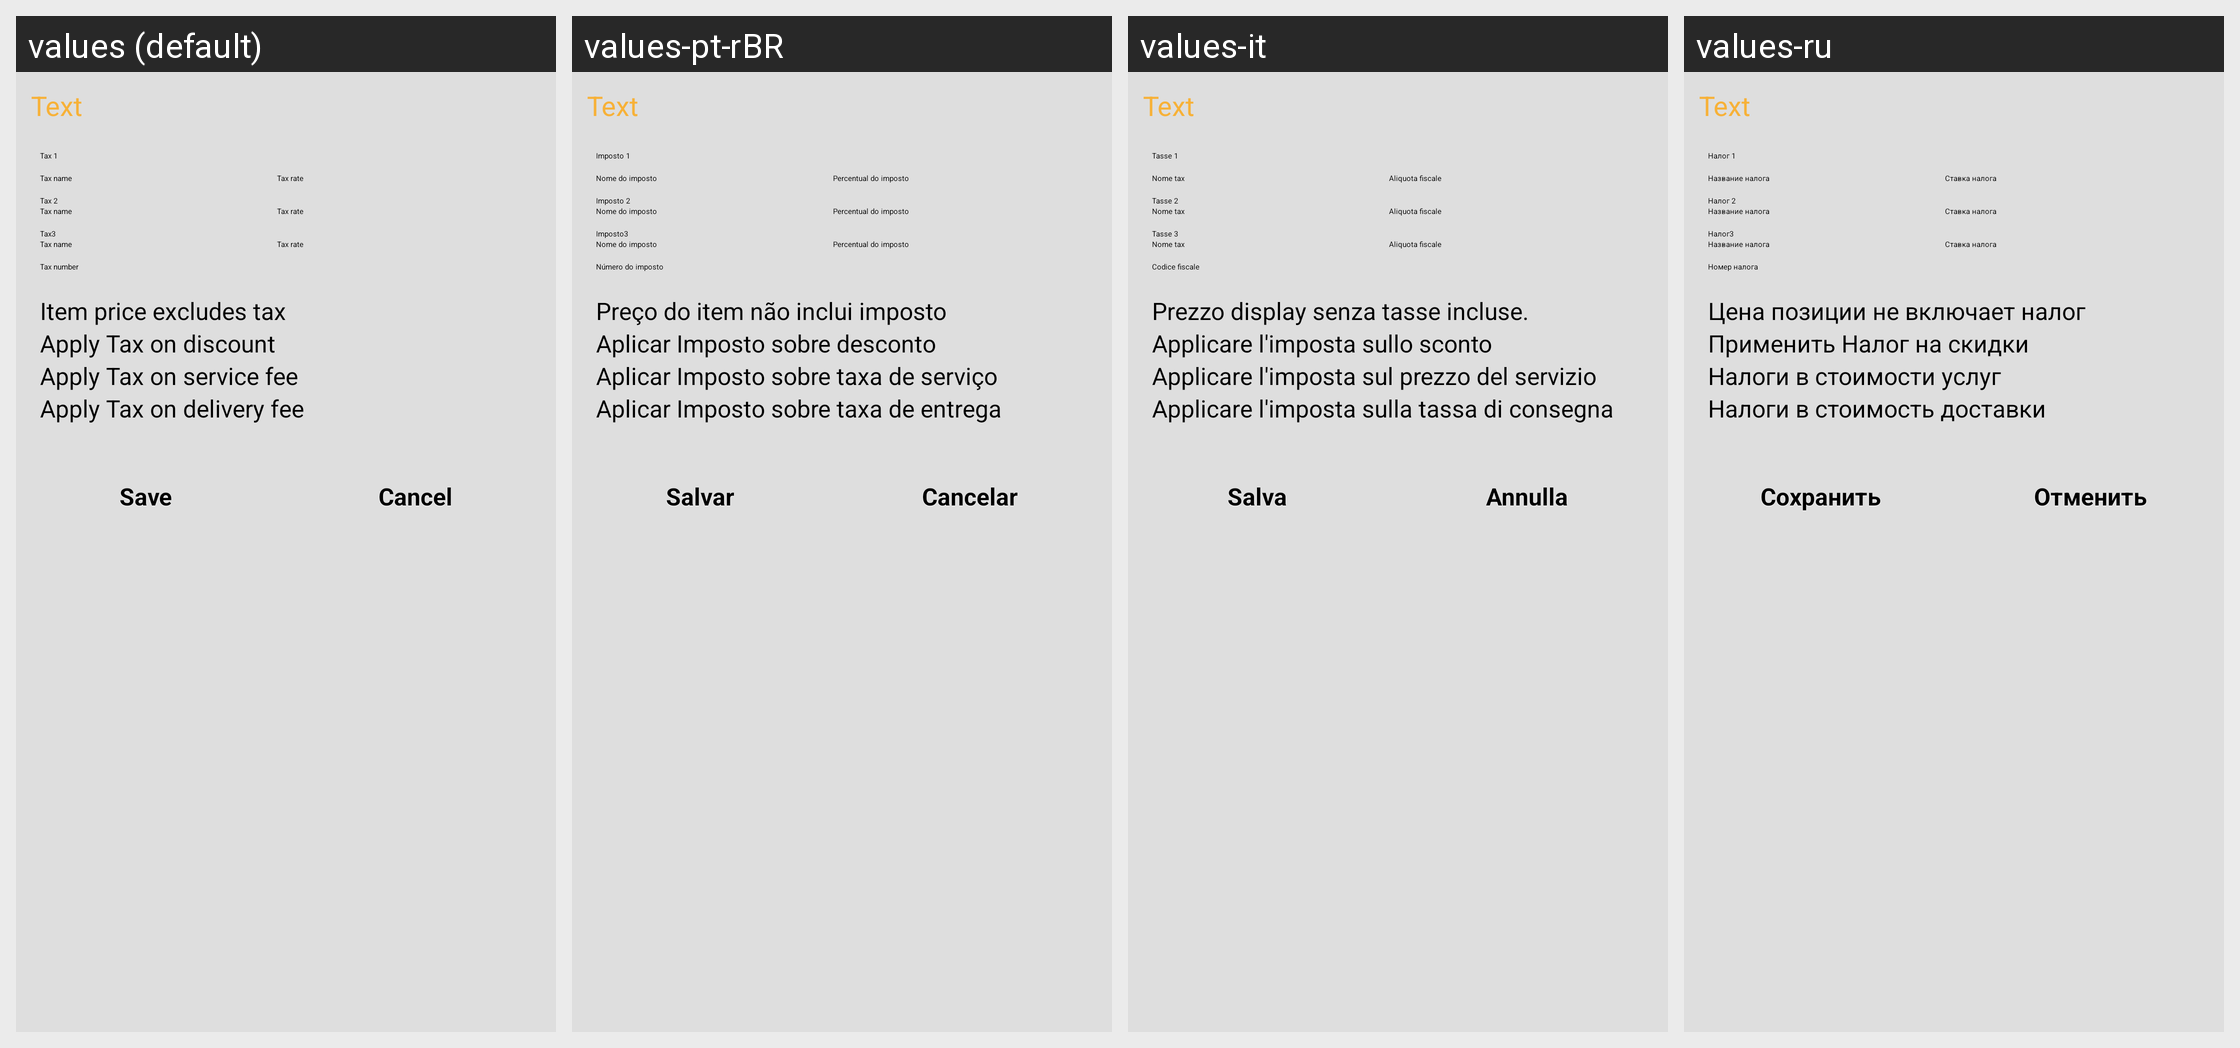

Here is an Android app screen in its default locale and in the app's own translations. Write out the translated-string differences for the strings that appear on this screen.
Android screen res/layout/dialog_edit_tax.xml rendered under 4 locales, left to right: values (default), values-pt-rBR, values-it, values-ru. Device: Nexus 5 (rendered at 1080×1920; each locale shown at half size, 540×960, under a caption strip naming it); theme AppTheme.
Other locales in the repository, not shown: values-de, values-el, values-es, values-fr, values-hu, values-in, values-nl, values-no, values-zh, values-zh-rCN.
Strings drawn on this screen, with the default value and each locale's value (text and hints the layout hard-codes, and strings that could not be matched under every locale, appear in the picture but are not listed):

profileTax1
  values: Tax 1
  values-pt-rBR: Imposto 1
  values-it: Tasse 1
  values-ru: Налог 1

lbTaxName
  values: Tax name
  values-pt-rBR: Nome do imposto
  values-it: Nome tax
  values-ru: Название налога

lbTaxRate
  values: Tax rate
  values-pt-rBR: Percentual do imposto
  values-it: Aliquota fiscale
  values-ru: Ставка налога

profileTax2
  values: Tax 2
  values-pt-rBR: Imposto 2
  values-it: Tasse 2
  values-ru: Налог 2

rpTax3
  values: Tax3
  values-pt-rBR: Imposto3
  values-it: Tasse 3
  values-ru: Налог3

lbTaxNumber
  values: Tax number
  values-pt-rBR: Número do imposto
  values-it: Codice fiscale
  values-ru: Номер налога

msgExcludeTax
  values: Item price excludes tax
  values-pt-rBR: Preço do item não inclui imposto
  values-it: Prezzo display senza tasse incluse.
  values-ru: Цена позиции не включает налог

msgTaxDiscount
  values: Apply Tax on discount
  values-pt-rBR: Aplicar Imposto sobre desconto
  values-it: Applicare l'imposta sullo sconto
  values-ru: Применить Налог на скидки

msgTaxService
  values: Apply Tax on service fee
  values-pt-rBR: Aplicar Imposto sobre taxa de serviço
  values-it: Applicare l'imposta sul prezzo del servizio
  values-ru: Налоги в стоимости услуг

msgTaxDilevery
  values: Apply Tax on delivery fee
  values-pt-rBR: Aplicar Imposto sobre taxa de entrega
  values-it: Applicare l'imposta sulla tassa di consegna
  values-ru: Налоги в стоимость доставки

btnSave
  values: Save
  values-pt-rBR: Salvar
  values-it: Salva
  values-ru: Сохранить

btnCancel
  values: Cancel
  values-pt-rBR: Cancelar
  values-it: Annulla
  values-ru: Отменить
